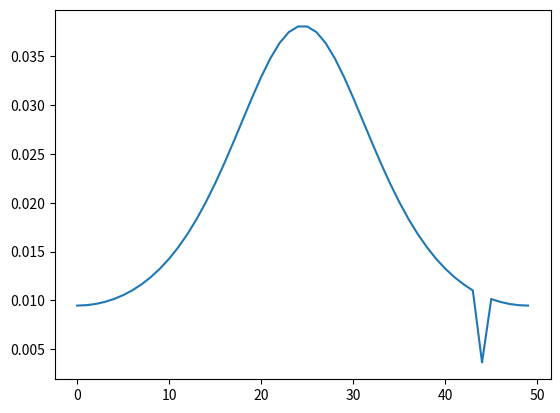

Write the Python code that produced this figure.
import numpy as np
import matplotlib.pyplot as plt


# Set up geometry:
rmin, rmax      = 1.22, 2.22
ncells, nlayers = 256, 50


# an aray of radius
rshl = np.linspace(rmin, rmax, nlayers)

# initiating layer heights with 1.
resolution_func = np.ones((nlayers))

# doubling resolution in the upper mantle above 700 km
#resolution_func[rshl>= (rmax -1000/6370)] *= 0.5

# A gaussian shaped function 
def gaussian(center, c):
    return res_amplifier*np.exp(-(rshl-center)**2/(2*c**2))

for idx, r_0 in enumerate([rmin, rmax, rmax - 660/6370]):
    # gaussian radius for the gassuan function
    c= 0.20
    # How different is the high res area from low res
    res_amplifier = 5.
    if idx ==2:
        res_amplifier = 2.
        c = 0.005
    resolution_func *=  1/(1+gaussian(center=r_0, c=c))

resolution_func = (rmax-rmin) * resolution_func/np.sum(resolution_func)

plt.close(1)
fig = plt.figure(num=1)
ax = fig.add_subplot(111)
ax.plot(resolution_func)
fig.show()


